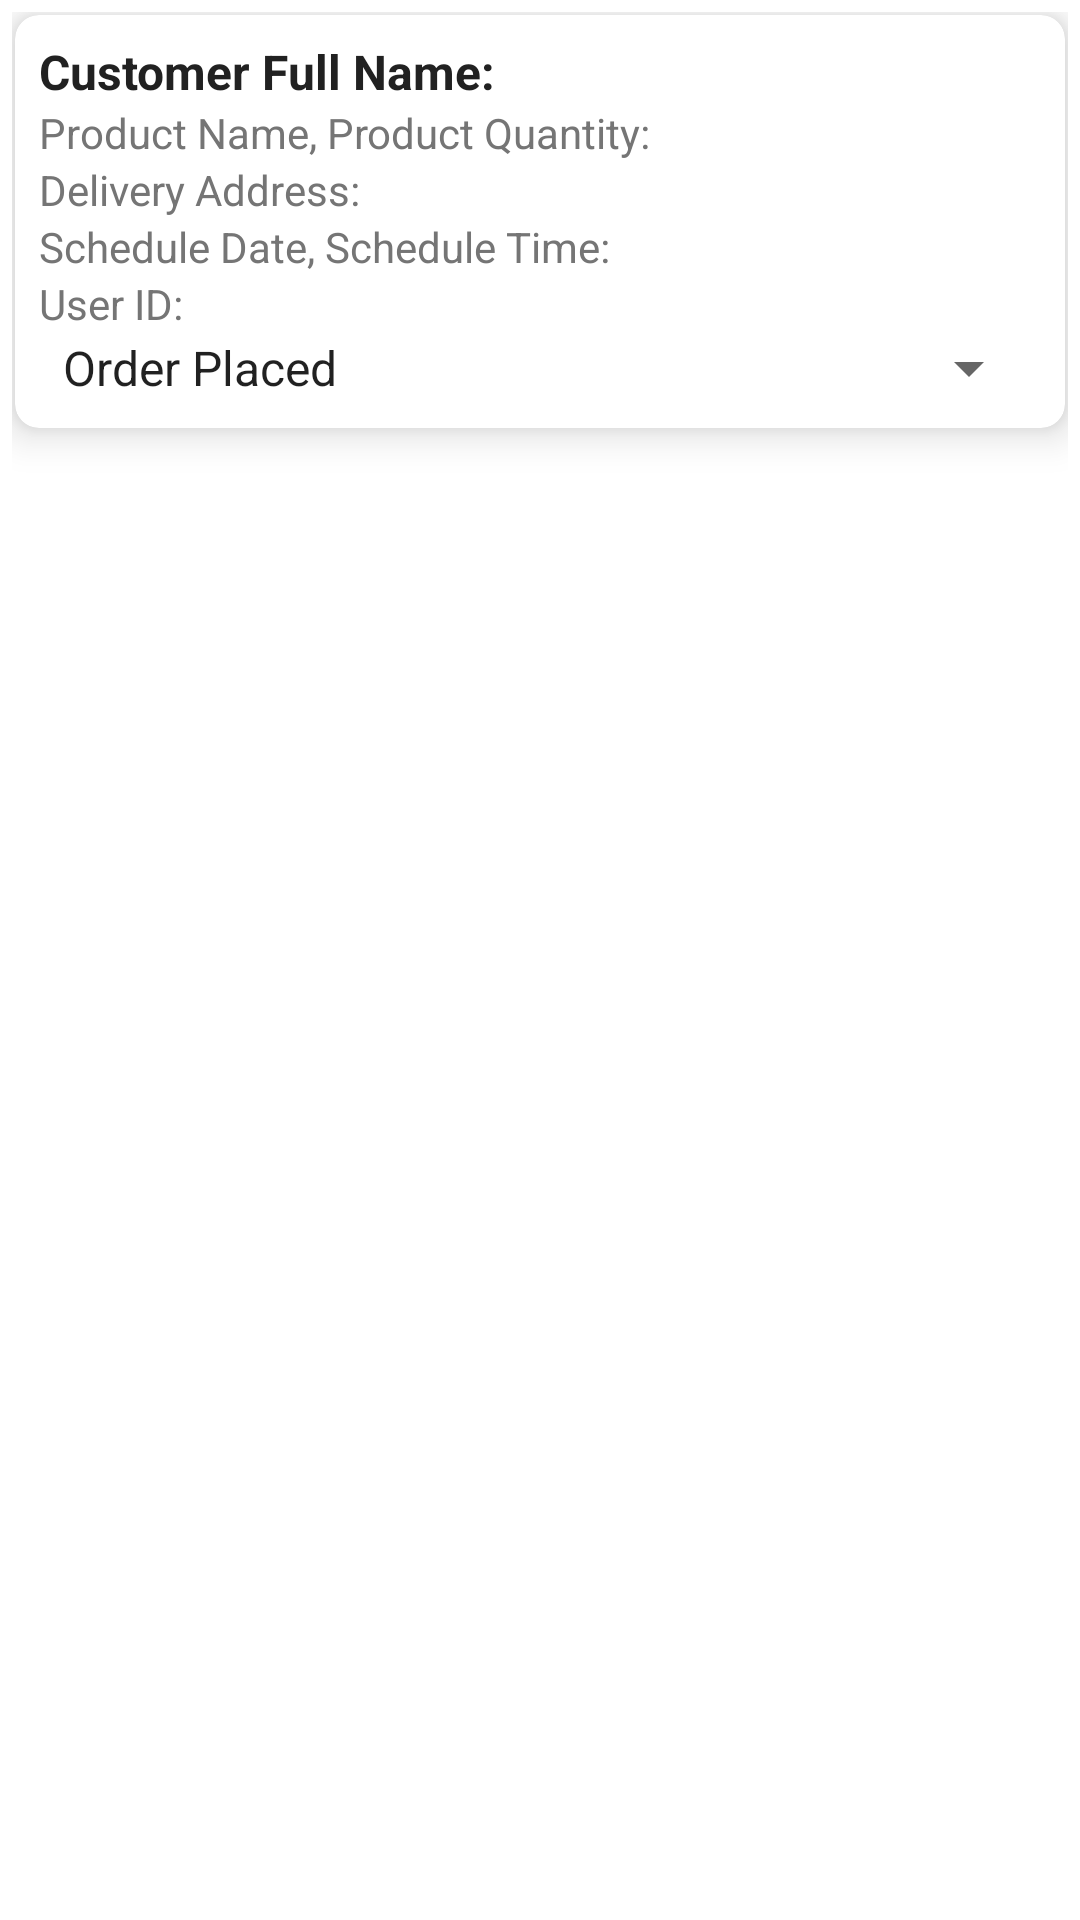

This screen was rendered from an Android layout file. Write that file and the resources it references.
<!-- AndroidManifest.xml: application theme Theme.Waterdrop -->
<!-- res/layout/order_item.xml -->
<?xml version="1.0" encoding="utf-8"?>
<LinearLayout
    xmlns:android="http://schemas.android.com/apk/res/android"
    android:layout_width="match_parent"
    android:layout_height="wrap_content"
    xmlns:app="http://schemas.android.com/apk/res-auto"
    android:orientation="vertical"
    android:padding="4dp"
    android:background="#FFFFFF">

    
    <androidx.cardview.widget.CardView
        android:id="@+id/orderCard"
        android:layout_width="match_parent"
        android:layout_height="wrap_content"
        android:layout_margin="1dp"
        app:cardCornerRadius="8dp"
        app:cardElevation="8dp"
        android:background="#FFFFFF">

        
        <LinearLayout
            android:layout_width="match_parent"
            android:layout_height="wrap_content"
            android:orientation="vertical"
            android:padding="8dp">

            <TextView
                android:id="@+id/customerFullNameTextView"
                android:layout_width="match_parent"
                android:layout_height="wrap_content"
                android:text="Customer Full Name:"
                android:textColor="#212121"
                android:textSize="16sp"
                android:textStyle="bold"/>

            <TextView
                android:id="@+id/productDetailsTextView"
                android:layout_width="match_parent"
                android:layout_height="wrap_content"
                android:text="Product Name, Product Quantity:"
                android:textColor="#757575"
                android:textSize="14sp" />

            <TextView
                android:id="@+id/deliveryAddressTextView"
                android:layout_width="match_parent"
                android:layout_height="wrap_content"
                android:text="Delivery Address:"
                android:textColor="#757575"
                android:textSize="14sp" />

            <TextView
                android:id="@+id/scheduleDetailsTextView"
                android:layout_width="match_parent"
                android:layout_height="wrap_content"
                android:text="Schedule Date, Schedule Time:"
                android:textColor="#757575"
                android:textSize="14sp" />

            <TextView
                android:id="@+id/userIdTextView"
                android:layout_width="match_parent"
                android:layout_height="wrap_content"
                android:text="User ID:"
                android:textColor="#757575"
                android:textSize="14sp" />

            <Spinner
                android:id="@+id/orderStatusSpinner"
                android:layout_width="match_parent"
                android:layout_height="wrap_content"
                android:entries="@array/order_status_array"
                android:textColor="#212121" />

        </LinearLayout>
    </androidx.cardview.widget.CardView>

</LinearLayout>
<!-- resources referenced by this layout -->
<resources>
  <string-array name="order_status_array">
          <item>Order Placed</item>
          <item>Order Confirmed</item>
          <item>Order Dispatched</item>
          <item>Order Cancelled</item>
          <item>Order Delivered</item>
      </string-array>
  <style name="Theme.Waterdrop" parent="Theme.MaterialComponents.DayNight.DarkActionBar">
          
          <item name="colorPrimary">@color/purple_500</item>
          <item name="colorPrimaryVariant">@color/purple_700</item>
          <item name="colorOnPrimary">@color/white</item>
          
          <item name="colorSecondary">@color/teal_200</item>
          <item name="colorSecondaryVariant">@color/teal_700</item>
          <item name="colorOnSecondary">@color/black</item>
          
          <item name="android:statusBarColor">?attr/colorPrimaryVariant</item>
          
      </style>
  <color name="purple_500">#FF6200EE</color>
  <color name="purple_700">#FF3700B3</color>
  <color name="white">#FFFFFFFF</color>
  <color name="teal_200">#FF03DAC5</color>
  <color name="teal_700">#FF018786</color>
  <color name="black">#FF000000</color>
</resources>
